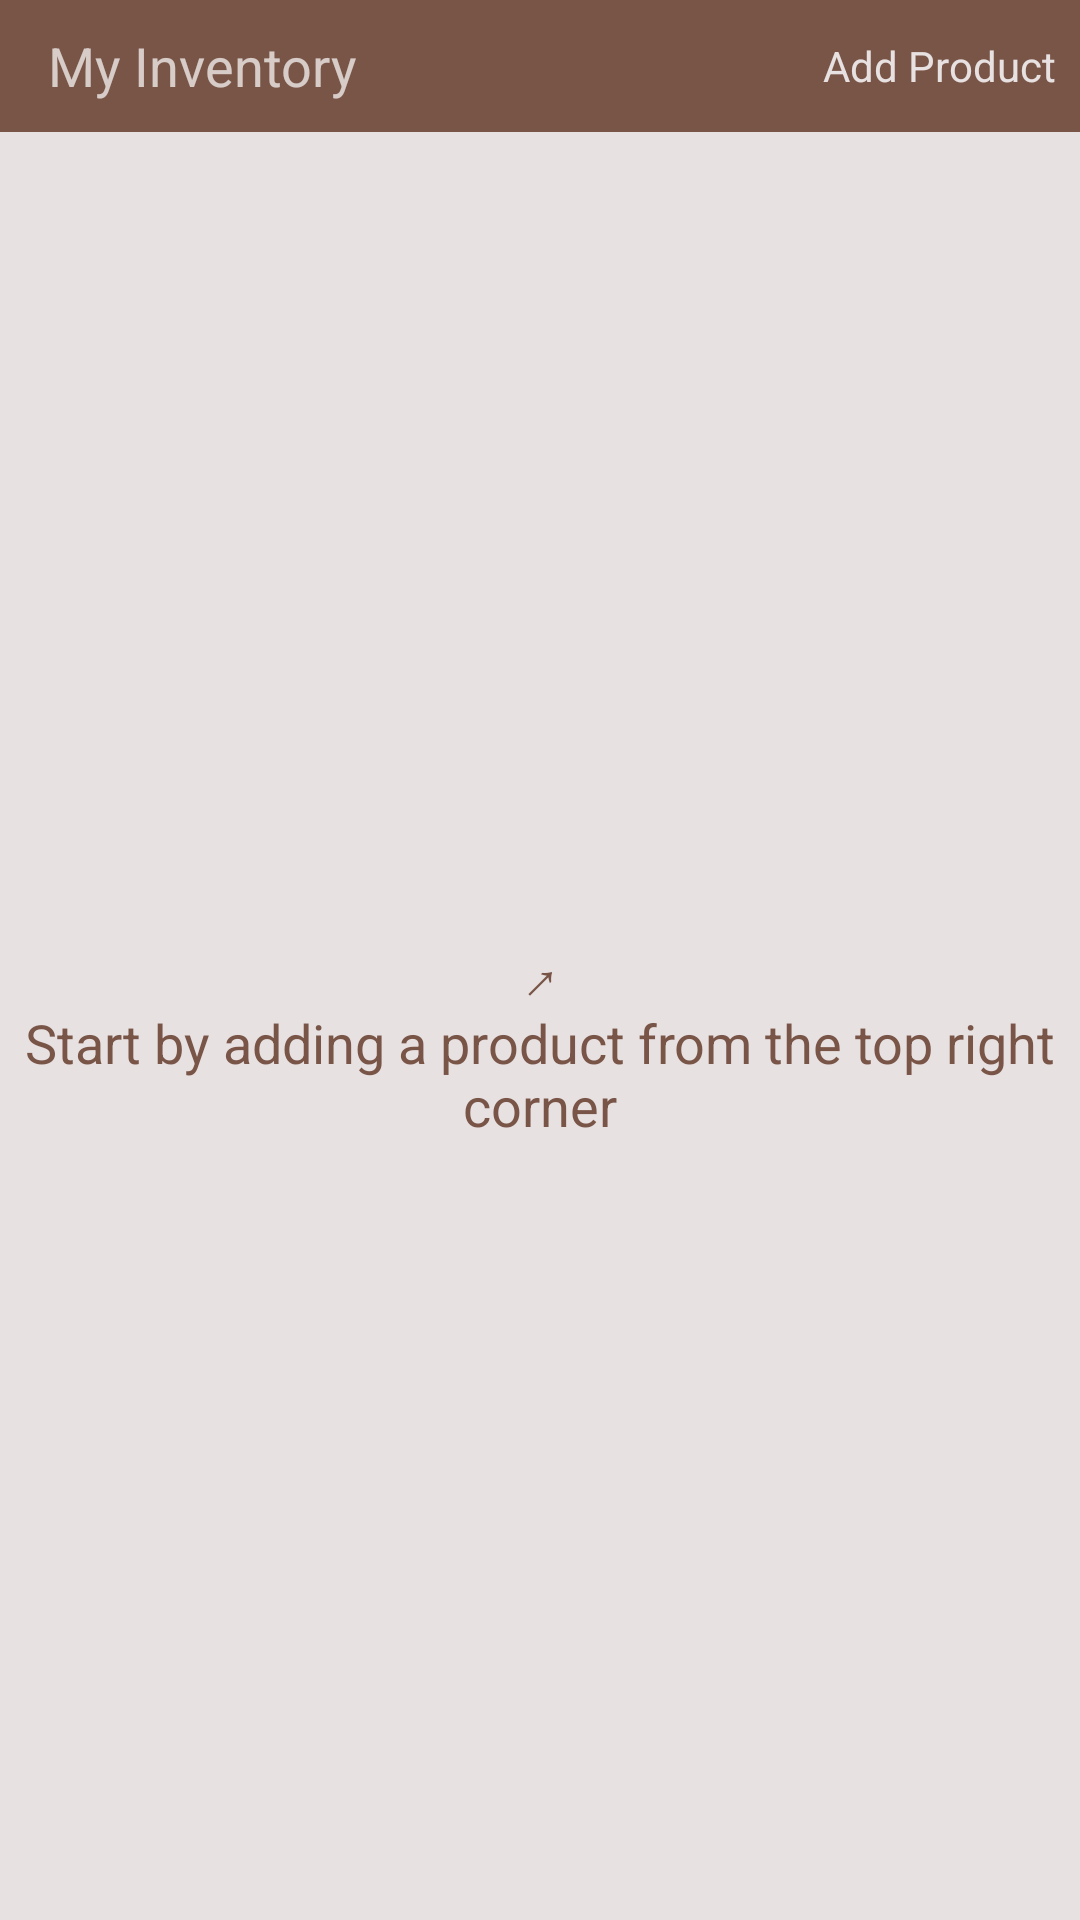

Here is an Android app screen rendered from its layout file. Give the layout XML and the strings, colors and styles it references.
<!-- AndroidManifest.xml: application theme AppTheme -->
<!-- res/layout/activity_inventory.xml -->
<?xml version="1.0" encoding="utf-8"?>
<android.support.constraint.ConstraintLayout xmlns:android="http://schemas.android.com/apk/res/android"
    xmlns:app="http://schemas.android.com/apk/res-auto"
    xmlns:tools="http://schemas.android.com/tools"
    android:layout_width="match_parent"
    android:layout_height="match_parent"
    tools:context=".InventoryActivity">


    <LinearLayout
        android:id="@+id/linearLayout"
        android:layout_width="0dp"
        android:layout_height="44dp"
        android:background="@color/colorPrimary"
        android:orientation="horizontal"
        app:layout_constraintEnd_toEndOf="parent"
        app:layout_constraintStart_toStartOf="parent"
        app:layout_constraintTop_toTopOf="parent">

        <TextView
            android:id="@+id/textView4"
            android:layout_width="wrap_content"
            android:layout_height="match_parent"
            android:layout_weight="1"
            android:gravity="center_vertical"
            android:paddingLeft="16dp"
            android:paddingRight="16dp"
            android:paddingStart="16dp"
            android:text="@string/my_inventory"
            android:textSize="18sp"
            android:typeface="normal" />

        <TextView
            android:id="@+id/inventory_add"
            android:layout_width="wrap_content"
            android:layout_height="match_parent"
            android:layout_weight="0"
            android:gravity="center"
            android:padding="8dp"
            android:text="@string/add_product"
            android:textColor="@color/colorBackground" />

    </LinearLayout>

    <ListView
        android:id="@+id/list"
        android:layout_width="0dp"
        android:layout_height="0dp"
        app:layout_constraintBottom_toBottomOf="parent"
        app:layout_constraintEnd_toEndOf="parent"
        app:layout_constraintStart_toStartOf="parent"
        app:layout_constraintTop_toBottomOf="@+id/linearLayout"
        tools:listitem="@layout/list_item">

    </ListView>

    <TextView
        android:id="@+id/empty_text"
        android:layout_width="0dp"
        android:layout_height="wrap_content"
        android:layout_marginBottom="8dp"
        android:layout_marginEnd="8dp"
        android:layout_marginLeft="8dp"
        android:layout_marginRight="8dp"
        android:layout_marginStart="8dp"
        android:layout_marginTop="8dp"
        android:layout_weight="1"
        android:text="@string/empty"
        android:textAlignment="center"
        android:textColor="@color/colorPrimary"
        android:textSize="18sp"
        app:layout_constraintBottom_toBottomOf="@+id/list"
        app:layout_constraintEnd_toEndOf="parent"
        app:layout_constraintStart_toStartOf="parent"
        app:layout_constraintTop_toTopOf="@+id/list"
        app:layout_constraintVertical_bias="0.51" />
</android.support.constraint.ConstraintLayout>
<!-- res/layout/list_item.xml (included above) -->
<?xml version="1.0" encoding="utf-8"?>
<android.support.constraint.ConstraintLayout xmlns:android="http://schemas.android.com/apk/res/android"
    xmlns:app="http://schemas.android.com/apk/res-auto"
    xmlns:tools="http://schemas.android.com/tools"
    android:layout_width="match_parent"
    android:layout_height="wrap_content"
    android:background="@color/colorBackground">

    <ImageView
        android:id="@+id/item_image"
        android:layout_width="80dp"
        android:layout_height="80dp"
        android:layout_marginBottom="8dp"
        android:layout_marginLeft="8dp"
        android:layout_marginStart="8dp"
        android:layout_marginTop="8dp"
        app:layout_constraintBottom_toBottomOf="parent"
        app:layout_constraintStart_toStartOf="parent"
        app:layout_constraintTop_toTopOf="parent"
        app:srcCompat="@drawable/noimage" />

    <TextView
        android:id="@+id/item_name"
        android:layout_width="wrap_content"
        android:layout_height="wrap_content"
        android:layout_marginBottom="8dp"
        android:layout_marginLeft="8dp"
        android:layout_marginStart="8dp"
        android:layout_marginTop="8dp"
        android:textColor="@color/colorTextPrimary"
        android:textSize="18sp"
        app:layout_constraintBottom_toBottomOf="@+id/item_image"
        app:layout_constraintStart_toEndOf="@+id/item_image"
        app:layout_constraintTop_toTopOf="@+id/item_image"
        app:layout_constraintVertical_bias="0.25"
        tools:text="Product Name" />

    <TextView
        android:id="@+id/item_summary"
        android:layout_width="wrap_content"
        android:layout_height="wrap_content"
        android:layout_marginBottom="8dp"
        android:layout_marginLeft="8dp"
        android:layout_marginStart="8dp"
        android:layout_marginTop="8dp"
        android:textColor="@color/colorTextSecondary"
        app:layout_constraintBottom_toBottomOf="@+id/item_image"
        app:layout_constraintStart_toEndOf="@+id/item_image"
        app:layout_constraintTop_toTopOf="@+id/item_image"
        app:layout_constraintVertical_bias="1.0"
        tools:text="$10 - QTY: 80" />

    <Button
        android:id="@+id/item_sale"
        style="@style/Widget.AppCompat.Button.Colored"
        android:layout_width="61dp"
        android:layout_height="wrap_content"
        android:layout_marginBottom="8dp"
        android:layout_marginEnd="8dp"
        android:layout_marginLeft="8dp"
        android:layout_marginRight="8dp"
        android:layout_marginStart="8dp"
        android:layout_marginTop="8dp"
        android:text="@string/sale"
        android:textColor="@color/colorBackground"
        app:layout_constraintBottom_toBottomOf="parent"
        app:layout_constraintEnd_toEndOf="parent"
        app:layout_constraintHorizontal_bias="0.95"
        app:layout_constraintStart_toEndOf="@+id/item_image"
        app:layout_constraintTop_toTopOf="parent" />

</android.support.constraint.ConstraintLayout>
<!-- resources referenced by this layout -->
<resources>
  <color name="colorBackground">#e8e1e1</color>
  <color name="colorPrimary">#795548</color>
  <color name="colorTextPrimary">#000000</color>
  <color name="colorTextSecondary">#757575</color>
  <!-- drawable noimage: png bitmap (drawable-hdpi, 13686 bytes) -->
  <string name="add_product">Add Product</string>
  <string name="empty">↗\nStart by adding a product from the top right corner</string>
  <string name="my_inventory">My Inventory</string>
  <string name="sale">Sale</string>
  <style name="AppTheme" parent="Theme.AppCompat.NoActionBar">
          
          <item name="colorPrimary">@color/colorPrimary</item>
          <item name="colorPrimaryDark">@color/colorPrimaryDark</item>
          <item name="colorAccent">@color/colorAccent</item>
          <item name="android:colorBackground">@color/colorBackground</item>
          <item name="android:textColorPrimary">@color/colorTextPrimary</item>
          <item name="android:textColorSecondary">@color/colorTextSecondary</item>
          <item name="android:divider">@color/colorDivider</item>
      </style>
  <color name="colorPrimaryDark">#5D4037</color>
  <color name="colorAccent">#795548</color>
</resources>
